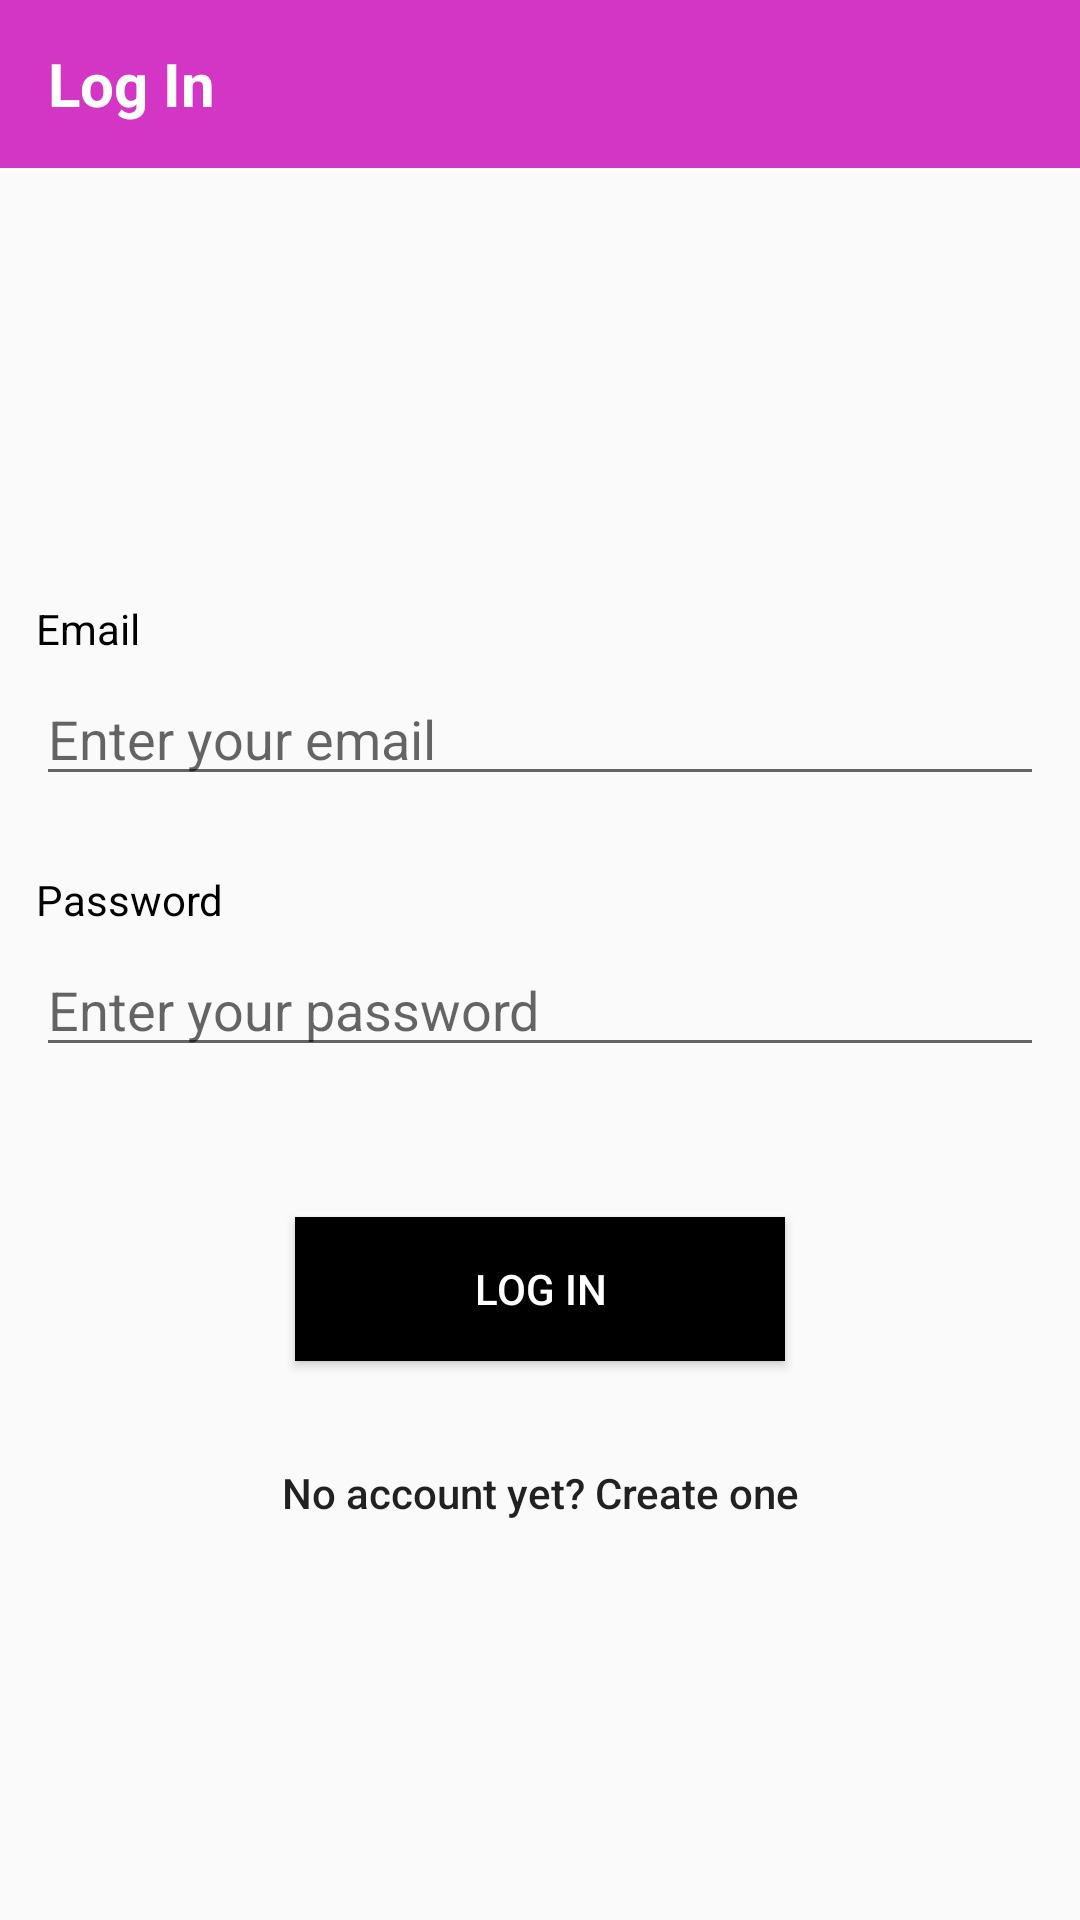

Reconstruct the res/layout file that produces this screen, plus the resources it refers to.
<!-- AndroidManifest.xml: application theme AppTheme -->
<!-- res/layout/activity_log_in.xml -->
<?xml version="1.0" encoding="utf-8"?>
<androidx.constraintlayout.widget.ConstraintLayout xmlns:android="http://schemas.android.com/apk/res/android"
    xmlns:app="http://schemas.android.com/apk/res-auto"
    xmlns:tools="http://schemas.android.com/tools"
    android:layout_width="match_parent"
    android:layout_height="match_parent"
    tools:context=".MainActivity">

    <com.google.android.material.appbar.AppBarLayout
        android:layout_width="match_parent"
        android:layout_height="wrap_content"
        android:theme="@style/AppTheme"
        app:layout_constraintTop_toTopOf="parent">

        <androidx.appcompat.widget.Toolbar
            android:id="@+id/back"
            android:layout_width="match_parent"
            android:layout_height="wrap_content"
            android:background="@color/colorPrimary"
            android:elevation="4dp"
            android:theme="@style/AppTheme">

            <TextView
                android:id="@+id/tool_bar_title"
                android:layout_width="wrap_content"
                android:layout_height="wrap_content"
                android:text="@string/login"
                android:textColor="#FFFFFF"
                android:textSize="20sp"
                android:textStyle="bold" />
        </androidx.appcompat.widget.Toolbar>
    </com.google.android.material.appbar.AppBarLayout>

    <Button
        android:id="@+id/btnLogIn"
        android:layout_width="wrap_content"
        android:layout_height="wrap_content"
        android:layout_marginTop="50dp"
        android:background="#000000"
        android:ems="10"
        android:text="@string/login"
        android:textColor="#FFFFFF"
        app:layout_constraintEnd_toEndOf="parent"
        app:layout_constraintHorizontal_bias="0.5"
        app:layout_constraintStart_toStartOf="parent"
        app:layout_constraintTop_toBottomOf="@+id/etPassword" />

    <Button
        android:id="@+id/btnSignUp"
        android:layout_width="wrap_content"
        android:layout_height="wrap_content"
        android:layout_marginTop="20dp"
        android:background="@null"
        android:stateListAnimator="@null"
        android:text="@string/no_account_yet_create_one"
        android:textAllCaps="false"
        app:layout_constraintEnd_toEndOf="parent"
        app:layout_constraintHorizontal_bias="0.5"
        app:layout_constraintStart_toStartOf="parent"
        app:layout_constraintTop_toBottomOf="@+id/btnLogIn" />

    <EditText
        android:id="@+id/etEmail"
        android:layout_width="wrap_content"
        android:layout_height="wrap_content"
        android:layout_marginTop="5dp"
        android:ems="16"
        android:hint="@string/enter_your_email"
        android:importantForAutofill="no"
        android:inputType="textEmailAddress"
        app:layout_constraintEnd_toEndOf="@+id/etPassword"
        app:layout_constraintLeft_toLeftOf="@+id/etPassword"
        app:layout_constraintTop_toBottomOf="@+id/tvEmail" />

    <EditText
        android:id="@+id/etPassword"
        android:layout_width="wrap_content"
        android:layout_height="wrap_content"
        android:layout_marginTop="5dp"
        android:ems="16"
        android:hint="@string/enter_your_password"
        android:importantForAutofill="no"
        android:inputType="textPassword"
        app:layout_constraintEnd_toEndOf="parent"
        app:layout_constraintStart_toStartOf="parent"
        app:layout_constraintTop_toBottomOf="@+id/tvPassword" />

    <TextView
        android:id="@+id/tvPassword"
        android:layout_width="wrap_content"
        android:layout_height="wrap_content"
        android:layout_marginTop="25dp"
        android:text="@string/password"
        android:textColor="#000000"
        app:layout_constraintLeft_toLeftOf="@+id/etPassword"
        app:layout_constraintTop_toBottomOf="@+id/etEmail" />

    <TextView
        android:id="@+id/tvEmail"
        android:layout_width="wrap_content"
        android:layout_height="wrap_content"
        android:layout_marginTop="200dp"
        android:text="@string/email"
        android:textColor="#000000"
        app:layout_constraintStart_toStartOf="@+id/etEmail"
        app:layout_constraintTop_toTopOf="parent" />

</androidx.constraintlayout.widget.ConstraintLayout>
<!-- resources referenced by this layout -->
<resources>
  <color name="colorPrimary">#D336C5</color>
  <string name="email">Email</string>
  <string name="enter_your_email">Enter your email</string>
  <string name="enter_your_password">Enter your password</string>
  <string name="login">Log In</string>
  <string name="no_account_yet_create_one">No account yet? Create one</string>
  <string name="password">Password</string>
  <style name="AppTheme" parent="Theme.AppCompat.Light.NoActionBar">
          
          <item name="colorPrimary">@color/colorPrimary</item>
          <item name="android:windowTranslucentNavigation">true</item>
          <item name="android:statusBarColor">@android:color/transparent</item>
      </style>
</resources>
